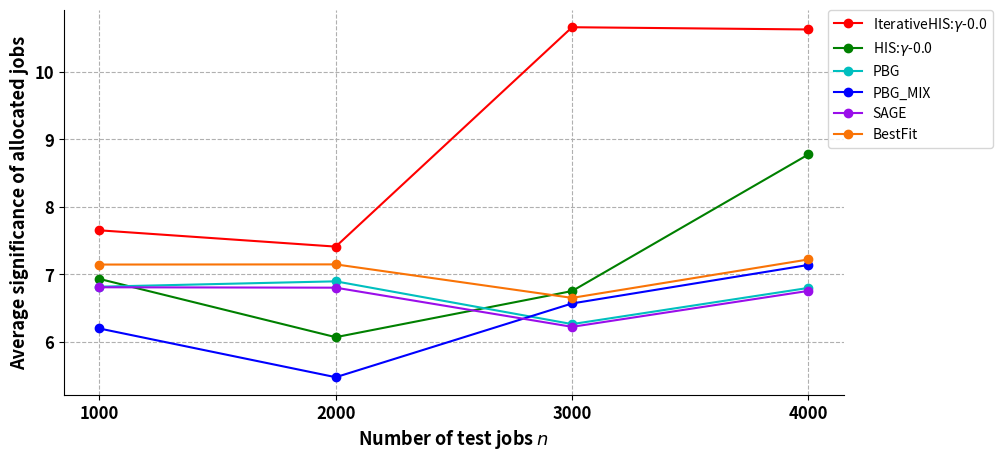

Recreate this plot in Python.
# coding=utf-8

import numpy as np
import matplotlib.pyplot as plt
from matplotlib.backends.backend_pdf import PdfPages

# plt.rcParams['font.sans-serif'] = ['Arial']  # 如果要显示中文字体,则在此处设为：SimHei
plt.rcParams['axes.unicode_minus'] = False  # 显示负号

henzuobiaos = np.array([1000, 2000, 3000, 4000])

zhongzuobiao_type = "significance_success" # "significance_all" "significance_success"

iterative_his_gamma_0_0 = np.array([460, 646, 641, 639])
his_gamma_0_0 = np.array([308, 286, 300, 390])
pbg = np.array([381, 292, 350, 380])
pbg_mix = np.array([434, 384, 460, 500])
sage = np.array([383, 298, 350, 380])
best_fit = np.array([376, 287, 350, 380])

ratio_arr_iterative_his_gamma_0_0 = [item/iterative_his_gamma_0_0[0] for item in iterative_his_gamma_0_0]
ratio_arr_his_gamma_0_0 = [item/his_gamma_0_0[0] for item in his_gamma_0_0]
ratio_arr_pbg = [item/pbg[0] for item in pbg]
ratio_arr_pbg_mix = [item/pbg_mix[0] for item in pbg_mix]
ratio_arr_sage = [item/sage[0] for item in sage]
ratio_arr_best_fit = [item/best_fit[0] for item in best_fit]

if zhongzuobiao_type == "job_num":
    iterative_his_gamma_0_0 = np.array([460, 646, 641, 639])
    his_gamma_0_0 = np.array([308, 286, 300, 390])
    pbg = np.array([381, 292, 350, 380])
    pbg_mix = np.array([434, 384, 460, 500])
    sage = np.array([383, 298, 350, 380])
    best_fit = np.array([376, 287, 350, 380])
    
elif zhongzuobiao_type == "significance_all":
    iterative_his_gamma_0_0 = np.array([3.519885838242828, 2.3935149486104024, 0.0, 0.0])
    iterative_his_gamma_0_0[2] = ratio_arr_iterative_his_gamma_0_0[2] * iterative_his_gamma_0_0[0]
    iterative_his_gamma_0_0[3] = ratio_arr_iterative_his_gamma_0_0[3] * iterative_his_gamma_0_0[0]
    his_gamma_0_0 = np.array([2.1349308881915987, 0.8676523357453894, 0.0, 0.0])
    his_gamma_0_0[2] = ratio_arr_his_gamma_0_0[2] * his_gamma_0_0[0]
    his_gamma_0_0[3] = ratio_arr_his_gamma_0_0[3] * his_gamma_0_0[0]
    pbg = np.array([2.5968883436859636, 1.0067507564357072, 0.0, 0.0])
    pbg[2] = ratio_arr_pbg[2] * pbg[0]
    pbg[3] = ratio_arr_pbg[3] * pbg[0]
    pbg_mix = np.array([2.6892566198130097, 1.0509979228035369, 0.0, 0.0])
    pbg_mix[2] = ratio_arr_pbg_mix[2] * pbg_mix[0]
    pbg_mix[3] = ratio_arr_pbg_mix[3] * pbg_mix[0]
    sage = np.array([2.60727342149078, 1.013429247246415, 0.0, 0.0])
    sage[2] = ratio_arr_sage[2] * sage[0]
    sage[3] = ratio_arr_sage[3] * sage[0]
    best_fit = np.array([2.68622938012295, 1.0255629202420589, 0.0, 0.0])
    best_fit[2] = ratio_arr_best_fit[2] * best_fit[0]
    best_fit[3] = ratio_arr_best_fit[3] * best_fit[0]
    
elif zhongzuobiao_type == "significance_success":
    iterative_his_gamma_0_0 = np.array([7.6519257353104955, 7.410262998793815, 0.0, 0.0])
    iterative_his_gamma_0_0[2] = ratio_arr_iterative_his_gamma_0_0[2] * iterative_his_gamma_0_0[0]
    iterative_his_gamma_0_0[3] = ratio_arr_iterative_his_gamma_0_0[3] * iterative_his_gamma_0_0[0]
    his_gamma_0_0 = np.array([6.931593792829865, 6.067498851366359, 0.0, 0.0])
    his_gamma_0_0[2] = ratio_arr_his_gamma_0_0[2] * his_gamma_0_0[0]
    his_gamma_0_0[3] = ratio_arr_his_gamma_0_0[3] * his_gamma_0_0[0]
    pbg = np.array([6.815979904687569, 6.895553126271968, 0.0, 0.0])
    pbg[2] = ratio_arr_pbg[2] * pbg[0]
    pbg[3] = ratio_arr_pbg[3] * pbg[0]
    pbg_mix = np.array([6.196443824453939, 5.473947514601754, 0.0, 0.0])
    pbg_mix[2] = ratio_arr_pbg_mix[2] * pbg_mix[0]
    pbg_mix[3] = ratio_arr_pbg_mix[3] * pbg_mix[0]
    sage = np.array([6.807502405981148, 6.801538572123591, 0.0, 0.0])
    sage[2] = ratio_arr_sage[2] * sage[0]
    sage[3] = ratio_arr_sage[3] * sage[0]
    best_fit = np.array([7.144227074795079, 7.146779932000411, 0.0, 0.0])
    best_fit[2] = ratio_arr_best_fit[2] * best_fit[0]
    best_fit[3] = ratio_arr_best_fit[3] * best_fit[0]

# label在图示(legend)中显示。若为数学公式,则最好在字符串前后添加"$"符号
# color：b:blue、g:green、r:red、c:cyan、m:magenta、y:yellow、k:black、w:white、、、
# 线型：-  --   -.  :    ,
# marker：.  ,   o   v    <    *    +    1
fig = plt.figure(figsize=(10, 5))
plt.grid(linestyle="--")  # 设置背景网格线为虚线
ax = plt.gca()
ax.spines['top'].set_visible(False)  # 去掉上边框
ax.spines['right'].set_visible(False)  # 去掉右边框


plt.plot(henzuobiaos, iterative_his_gamma_0_0, marker='o', color="r", label=r"IterativeHIS:$\gamma$-0.0", linewidth=1.5)
plt.plot(henzuobiaos, his_gamma_0_0, marker='o', color="g", label=r"HIS:$\gamma$-0.0", linewidth=1.5)
plt.plot(henzuobiaos, pbg, marker='o', color="c", label=r"PBG", linewidth=1.5)
plt.plot(henzuobiaos, pbg_mix, marker='o', color="b", label=r"PBG_MIX", linewidth=1.5)
plt.plot(henzuobiaos, sage, marker='o', color="xkcd:violet", label=r"SAGE", linewidth=1.5)
plt.plot(henzuobiaos, best_fit, marker='o', color="xkcd:orange", label=r"BestFit", linewidth=1.5)


group_labels = list(str(hen) for hen in henzuobiaos)  # x轴刻度的标识
plt.xticks(henzuobiaos, group_labels, fontsize=12, fontweight='bold')  # 默认字体大小为10
plt.yticks(fontsize=12, fontweight='bold')
# plt.title("example", fontsize=12, fontweight='bold')  # 默认字体大小为12
plt.xlabel(r"Number of test jobs $n$", fontsize=13, fontweight='bold')
if zhongzuobiao_type == "job_num":
    plt.ylabel("Number of allocated jobs", fontsize=13, fontweight='bold')
elif zhongzuobiao_type == "significance_all":
    plt.ylabel("Average significance of all jobs", fontsize=13, fontweight='bold')
elif zhongzuobiao_type == "significance_success":
    plt.ylabel("Average significance of allocated jobs", fontsize=13, fontweight='bold')
# plt.xlim(0.9, 6.1)  # 设置x轴的范围
# plt.ylim(1.5, 16)

# plt.legend()          #显示各曲线的图例
plt.legend(loc=0, numpoints=1)
leg = plt.gca().get_legend()
ltext = leg.get_texts()
plt.setp(ltext, fontsize=12, fontweight='bold')  # 设置图例字体的大小和粗细
plt.legend(loc=2, bbox_to_anchor=(0.98,1.0),borderaxespad = 0.)
plt.subplots_adjust(left=0.1, right=0.88)

path = './fig_change_online_job_num_{}'.format(zhongzuobiao_type)
plt.savefig(path + '.png', format='png')  # 建议保存为svg格式,再用inkscape转为矢量图emf后插入word中
plt.show()
pp = PdfPages(path + '.pdf')
pp.savefig(fig)
pp.close()